The GitHub repository warjunaid/Apple_leaf_aug_without_split contains a labelled image folder "Apple_leaf_aug_without_split" with 4 categories: black rot, cedar apple rust, healthy, scab. Examples follow, each with its label.

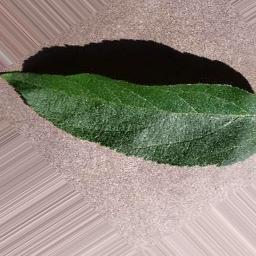
Label: healthy

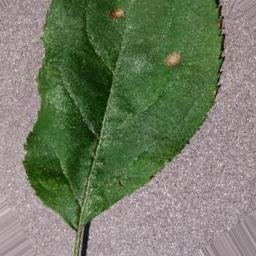
Label: black rot

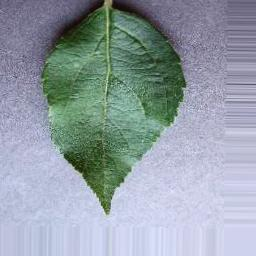
Label: healthy

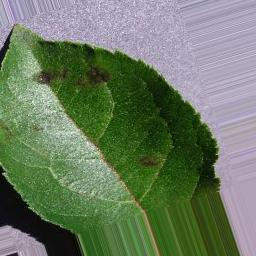
Label: scab

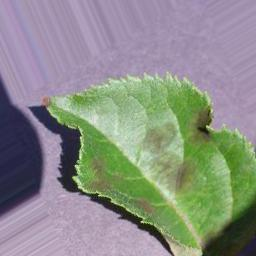
Label: scab

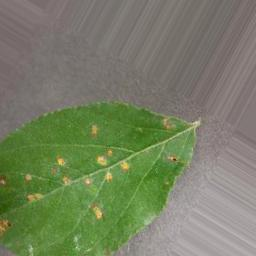
Label: cedar apple rust
